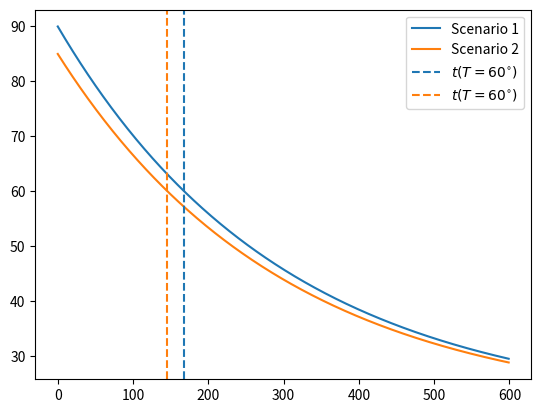

The matplotlib source for this figure:
#!/usr/bin/env python3

'''
This file produces the solution to the coffee problem which is really important to everyone.

To use this file....

This file solves Newton's law of cooling for ...
'''

import numpy as np
import matplotlib.pyplot as plt

# Set matplotlib stylesheet



# Define constants for our problem

k = 1/300 # Coefficient of cooling in units of 1/s
T_init, T_env = 90, 20 # Initial and Environmental in units of C.

def solve_temp(time, k=k, T_init=T_init, T_env=T_env):
    '''    
    Given an array of times in seconds, calculate temperature using Newton's Law of Cooling.
    '''

    return T_env + (T_init - T_env) * np.exp(-k*time)

def time_to_temp(T_target, k=k, T_init=T_init, T_env=T_env):
    '''
    '''

    return (-1/k) * np.log((T_target - T_env)/(T_init - T_env))


# Set up time array
time = np.arange(0, 600, 1)

# Get temperature for the three scenarios

# Scen 1: No cream until 60 deg
temp_scn1 = solve_temp(time)
time_scn1 = time_to_temp(60.0)

# Scen 2: Add cream immediately
temp_scn2 = solve_temp(time, T_init=85)
time_scn2 = time_to_temp(60.0, T_init=85)

# plot below:

fig, ax = plt.subplots(1,1)

# Add temp vs time:
ax.plot(time, temp_scn1, label = 'Scenario 1')
ax.plot(time, temp_scn2, label = 'Scenario 2')

#
ax.axvline(time_scn1, ls = '--', c = 'C0', label =r'$t(T=60^{\circ})$')
ax.axvline(time_scn2, ls = '--', c ='C1', label =r'$t(T=60^{\circ})$')

ax.legend(loc = 'best')
plt.show()
    

    # #this function description, later p_bare, p_spread
    # #1) create forest
    # forest = np.zeros((maxiter,nNorth,nEast), dtype=int) + 2
    # istart, jstart = nNorth//2, nEast//2
    # forest[0, istart, jstart] = 3

    # ignite = np.random.rand(nNorth, nEast)

    # prob_spread = 1.0 # Chance to spread to adjacent cells.
    # prob_bare = 0.0 # Chance of cell to start as bare patch.
    # prob_start = 0.0 # Chance of cell to start on fire.

    # fig,ax = plt.subplots(1,1)
    # contour = ax.matshow(forest[0,:,:], vmin=1, vmax=3)
    # ax.set_title(f'iteration = {0:03d}')
    # plt.colorbar(contour, ax=ax)
    # fig.savefig(f'fig{0:04d}.png')

    # for k in range(maxiter-1):
    #     forest[k+1, :, :] = forest[k, :, :]

    #     for i in range(nNorth):
    #         for j in range(nEast):
    #             if forest[k, i, j] == 3:
    #                 if i < nNorth - 1 and forest[k, i + 1, j] == 2:
    #                     forest[k+1, i + 1, j] = 3
    #                 if i > 0 and forest[k, i - 1, j] == 2:
    #                     forest[k+1, i - 1, j] = 3
    #                 if j < nEast - 1 and forest[k, i, j + 1] == 2:
    #                     forest[k+1, i, j + 1] = 3
    #                 if j > 0 and forest[k, i, j - 1] == 2:
    #                     forest[k+1, i, j - 1] = 3

    #     wasburn = forest[k, :, :] == 3
    #     forest[k+1, wasburn] = 1

    #     fig, ax = plt.subplots(1, 1)
    #     contour = ax.matshow(forest[k+1, :, :], vmin=1, vmax=3)
    #     ax.set_title(f'iteration = {k+1:03d}')
    #     plt.colorbar(contour, ax=ax)
    #     plt.show()
    #     fig.savefig(f'fig{k+1:04d}.png')
    #     plt.close('all')